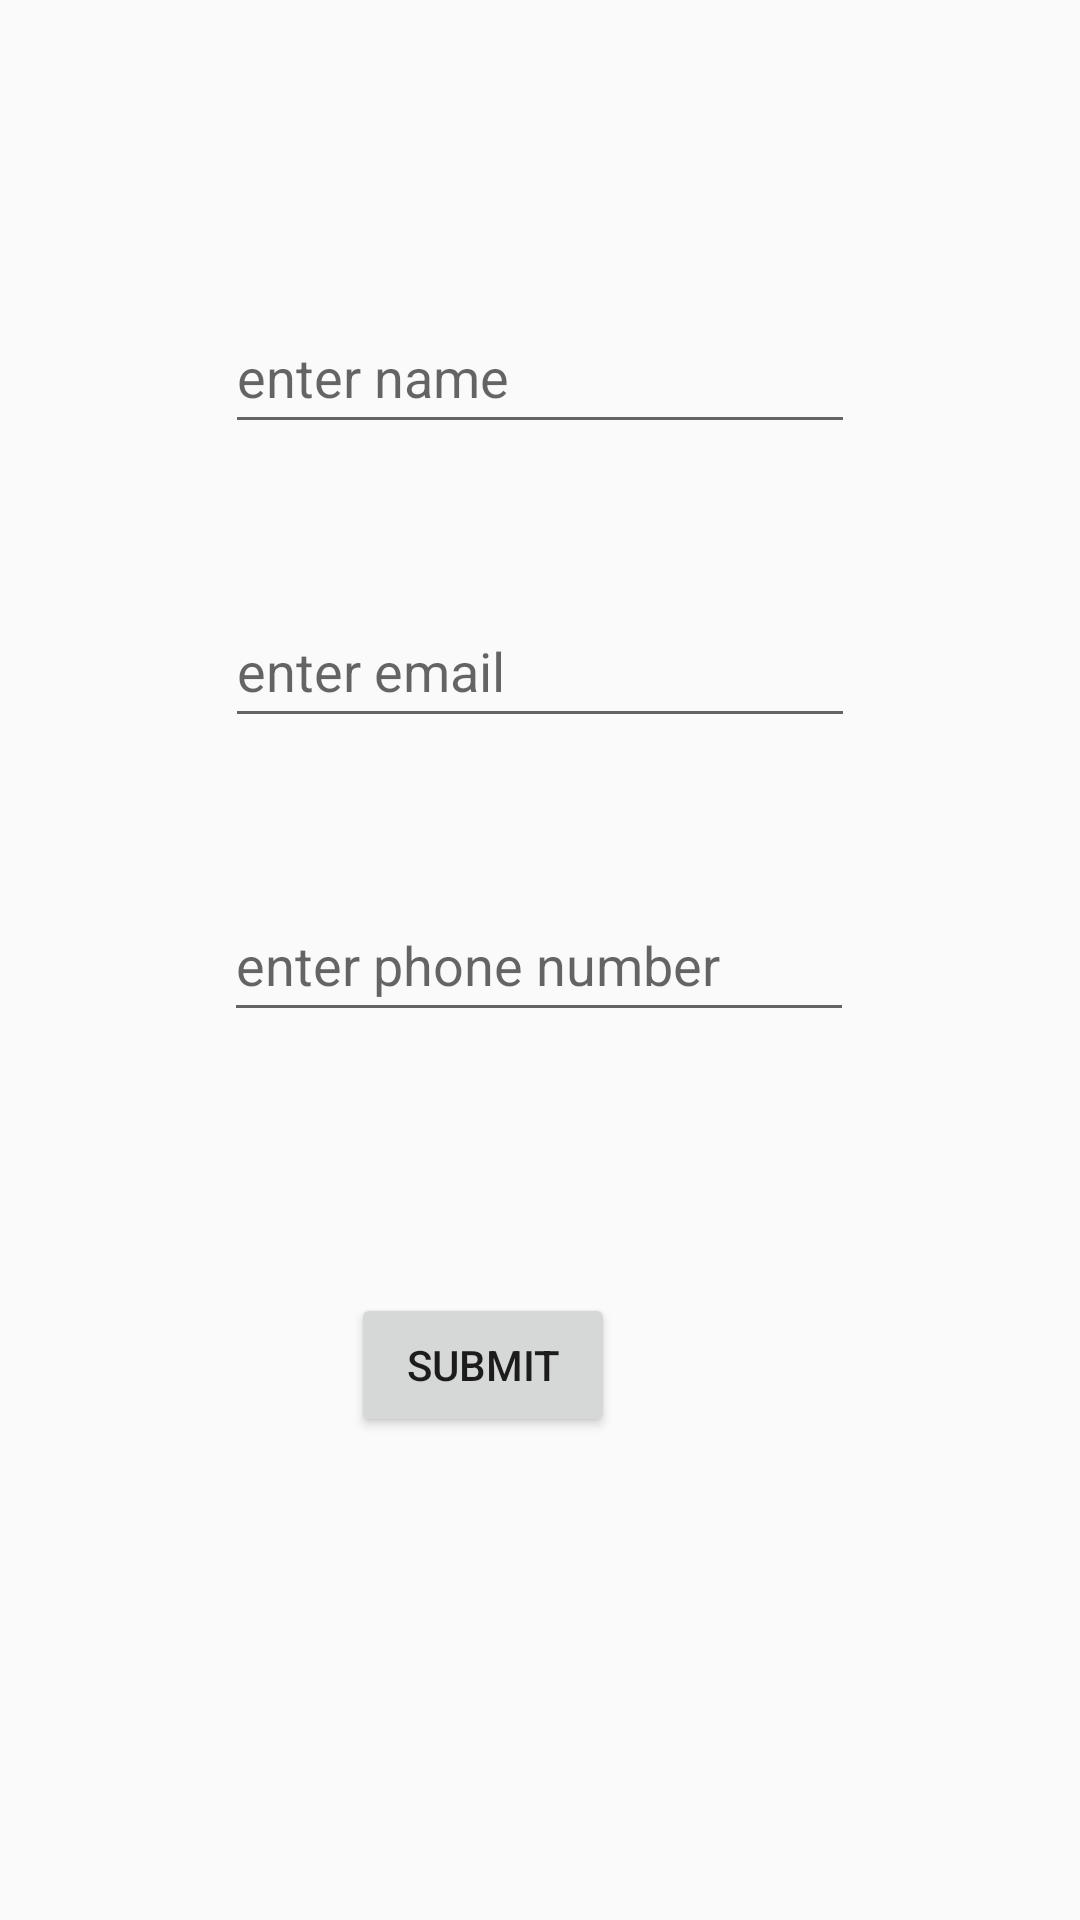

Android layout source for this screen:
<!-- AndroidManifest.xml: application theme Theme.MfanyikaziAbroad -->
<!-- res/layout/activity_apply.xml -->
<?xml version="1.0" encoding="utf-8"?>
<androidx.constraintlayout.widget.ConstraintLayout xmlns:android="http://schemas.android.com/apk/res/android"
    xmlns:app="http://schemas.android.com/apk/res-auto"
    xmlns:tools="http://schemas.android.com/tools"
    android:layout_width="match_parent"
    android:layout_height="match_parent"
    tools:context=".ApplyActivity">

    <EditText
        android:id="@+id/name"
        android:layout_width="wrap_content"
        android:layout_height="wrap_content"
        android:layout_marginTop="100dp"
        android:ems="10"
        android:hint="enter name"
        android:inputType="text"
        android:minHeight="48dp"
        app:layout_constraintEnd_toEndOf="parent"
        app:layout_constraintStart_toStartOf="parent"
        app:layout_constraintTop_toTopOf="parent" />

    <Button
        android:id="@+id/submit_btn"
        android:layout_width="wrap_content"
        android:layout_height="wrap_content"
        android:layout_marginTop="87dp"
        android:text="Submit"
        app:layout_constraintEnd_toEndOf="parent"
        app:layout_constraintHorizontal_bias="0.43"
        app:layout_constraintStart_toStartOf="parent"
        app:layout_constraintTop_toBottomOf="@+id/phone" />

    <EditText
        android:id="@+id/email"
        android:layout_width="wrap_content"
        android:layout_height="wrap_content"
        android:layout_marginTop="50dp"
        android:ems="10"
        android:hint="enter email "
        android:inputType="textEmailAddress"
        android:minHeight="48dp"
        app:layout_constraintEnd_toEndOf="parent"
        app:layout_constraintStart_toStartOf="parent"
        app:layout_constraintTop_toBottomOf="@+id/name" />

    <EditText
        android:id="@+id/phone"
        android:layout_width="wrap_content"
        android:layout_height="wrap_content"
        android:layout_marginTop="50dp"
        android:ems="10"
        android:hint="enter phone number"
        android:inputType="phone"
        android:minHeight="48dp"
        app:layout_constraintEnd_toEndOf="parent"
        app:layout_constraintHorizontal_bias="0.497"
        app:layout_constraintStart_toStartOf="parent"
        app:layout_constraintTop_toBottomOf="@+id/email" />

</androidx.constraintlayout.widget.ConstraintLayout>
<!-- resources referenced by this layout -->
<resources>
  <style name="Theme.MfanyikaziAbroad" parent="Base.Theme.MfanyikaziAbroad" />
  <style name="Base.Theme.MfanyikaziAbroad" parent="Theme.AppCompat.DayNight.DarkActionBar">
          
          
      </style>
</resources>
